Run: headless pygame with SDL's dummy video driver; simulated clock (each Clock.tick advances the game by its frame time, no real sleeping); random seed 0; keys injected as events and as key.get_pressed() state; no mouse input.
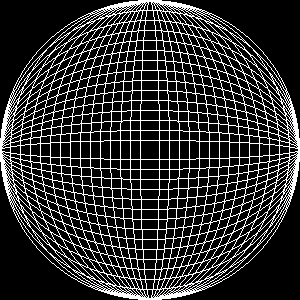
Frame 1 of 4 · flips 1–60 · no input
Frame 2 of 4 · flips 61–180 · tapped SPACE, RETURN · held RIGHT (→), D · screen unchanged from frame 1, image omitted
Frame 3 of 4 · flips 181–300 · held DOWN (↓), S · screen unchanged from frame 2, image omitted
Frame 4 of 4 · flips 301–420 · held LEFT (←), A, UP (↑), W · screen unchanged from frame 3, image omitted

The pygame program that drew these frames:

import pygame

if __name__ == '__main__':
    pygame.init()

    n = 15
    s = 300
    w = s // (2 * n)

    win = pygame.display.set_mode((s, s))
    pygame.display.set_caption("Сфера")

    for i in range(n):
        pygame.draw.ellipse(win, (255, 255, 255), (i * w, 0, 2 * (n - i) * w, s), 1)

    for i in range(n):
        pygame.draw.ellipse(win, (255, 255, 255), (0, i * w, s, 2 * (n - i) * w), 1)

    pygame.display.flip()
    while pygame.event.wait().type != pygame.QUIT:
        pass
    pygame.quit()
